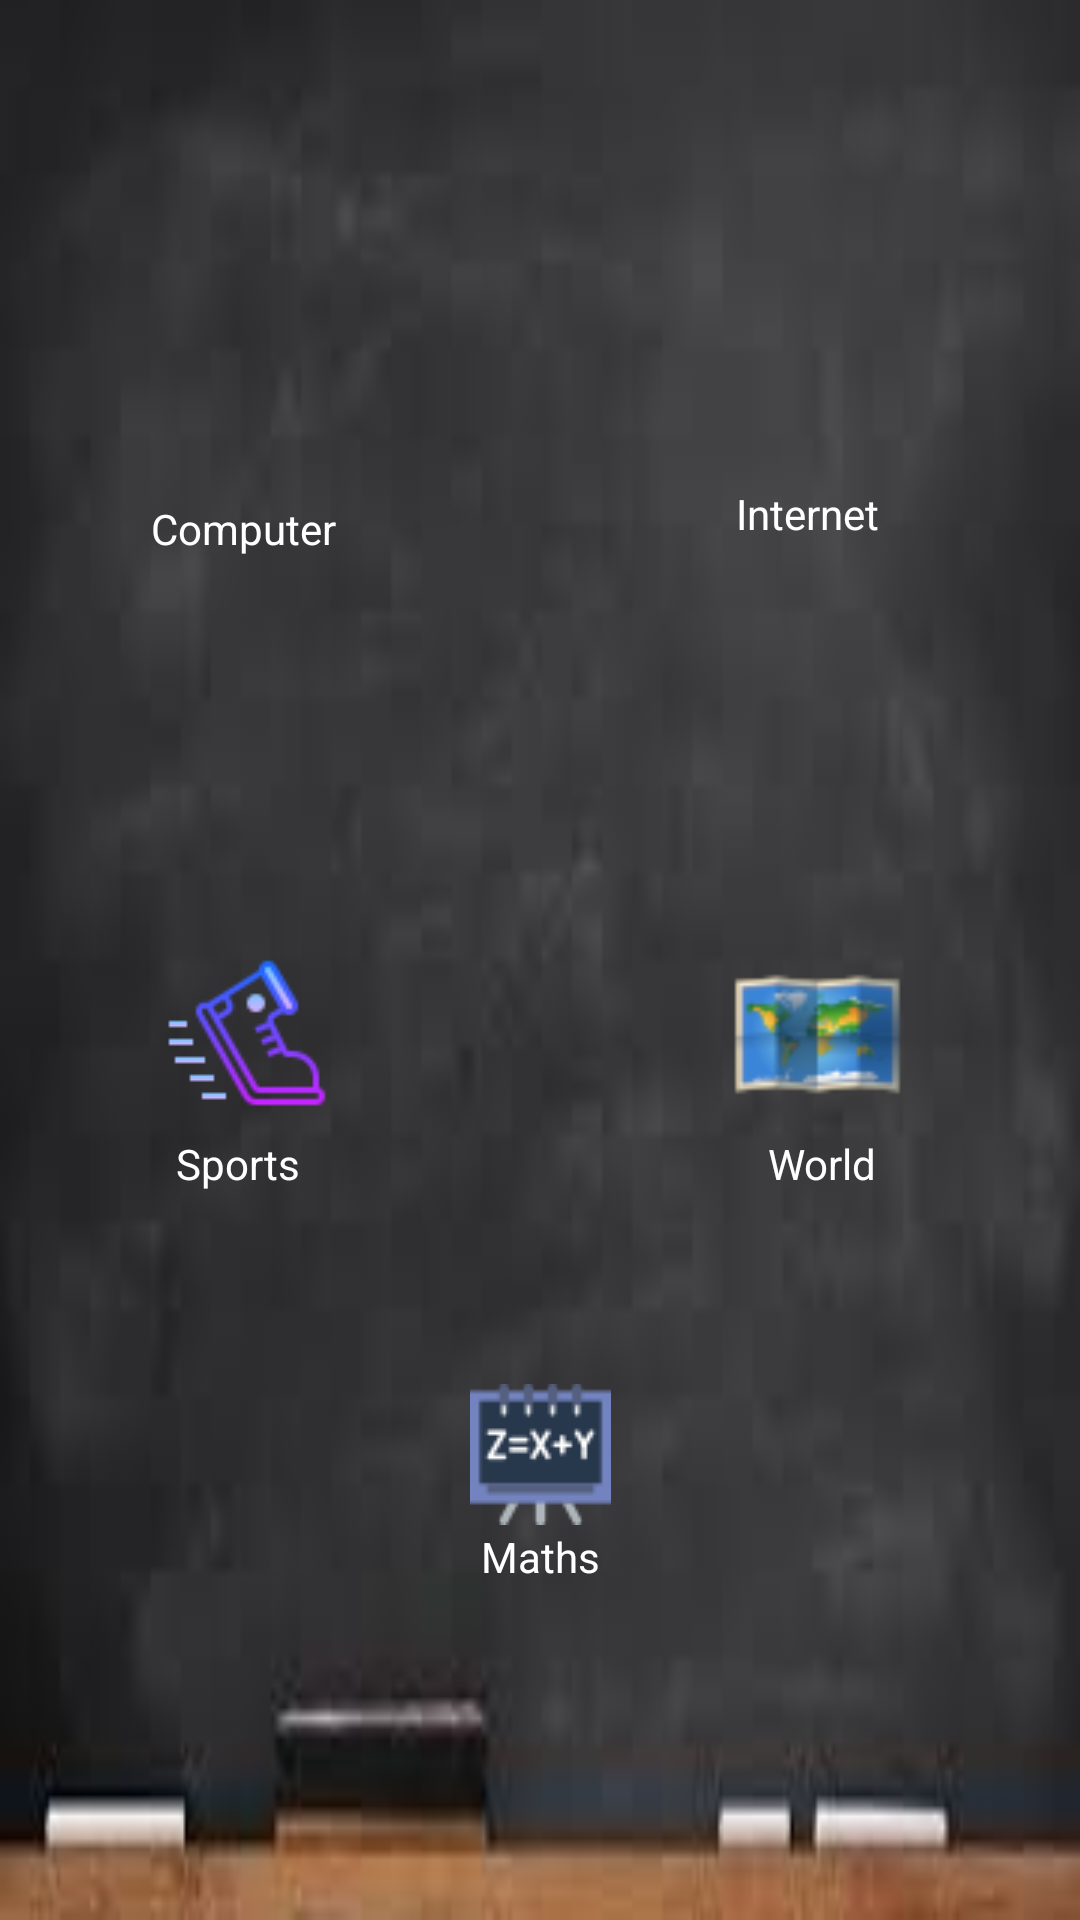

This screen was rendered from an Android layout file. Write that file and the resources it references.
<!-- AndroidManifest.xml: application theme Theme.MyApplication -->
<!-- res/layout/activity_subject_list.xml -->
<?xml version="1.0" encoding="utf-8"?>
<androidx.constraintlayout.widget.ConstraintLayout xmlns:android="http://schemas.android.com/apk/res/android"
    xmlns:app="http://schemas.android.com/apk/res-auto"
    xmlns:tools="http://schemas.android.com/tools"
    android:layout_width="match_parent"
    android:layout_height="match_parent"
    android:background="@drawable/whiteboard"
    tools:context=".SubjectList">

    <ImageView
        android:id="@+id/computer_icon"
        android:layout_width="wrap_content"
        android:layout_height="wrap_content"
        app:layout_constraintBottom_toBottomOf="parent"
        app:layout_constraintEnd_toEndOf="parent"
        app:layout_constraintHorizontal_bias="0.17"
        app:layout_constraintStart_toStartOf="parent"
        app:layout_constraintTop_toTopOf="parent"
        app:layout_constraintVertical_bias="0.248"
        app:srcCompat="@drawable/computer" />

    <ImageView
        android:id="@+id/internet_icon"
        android:layout_width="wrap_content"
        android:layout_height="wrap_content"
        app:layout_constraintBottom_toBottomOf="parent"
        app:layout_constraintEnd_toEndOf="parent"
        app:layout_constraintHorizontal_bias="0.785"
        app:layout_constraintStart_toStartOf="parent"
        app:layout_constraintTop_toTopOf="parent"
        app:layout_constraintVertical_bias="0.251"
        app:srcCompat="@drawable/internet" />

    <ImageView
        android:id="@+id/world_icon"
        android:layout_width="57dp"
        android:layout_height="64dp"
        app:layout_constraintBottom_toBottomOf="parent"
        app:layout_constraintEnd_toEndOf="parent"
        app:layout_constraintHorizontal_bias="0.805"
        app:layout_constraintStart_toStartOf="parent"
        app:layout_constraintTop_toTopOf="parent"
        app:layout_constraintVertical_bias="0.544"
        app:srcCompat="@drawable/world" />

    <ImageView
        android:id="@+id/sports_icon"
        android:layout_width="wrap_content"
        android:layout_height="wrap_content"
        app:layout_constraintBottom_toBottomOf="parent"
        app:layout_constraintEnd_toEndOf="parent"
        app:layout_constraintHorizontal_bias="0.17"
        app:layout_constraintStart_toStartOf="parent"
        app:layout_constraintTop_toTopOf="parent"
        app:layout_constraintVertical_bias="0.542"
        app:srcCompat="@drawable/sports" />

    <ImageView
        android:id="@+id/maths_icon"
        android:layout_width="wrap_content"
        android:layout_height="wrap_content"
        android:layout_marginBottom="1dp"
        app:layout_constraintBottom_toBottomOf="parent"
        app:layout_constraintEnd_toEndOf="parent"
        app:layout_constraintStart_toStartOf="parent"
        app:layout_constraintTop_toTopOf="parent"
        app:layout_constraintVertical_bias="0.779"
        app:srcCompat="@drawable/maths" />

    <TextView
        android:id="@+id/textView2"
        android:layout_width="wrap_content"
        android:layout_height="wrap_content"
        android:layout_marginBottom="428dp"
        android:text="@string/Computer"
        android:textColor="@color/white"
        app:layout_constraintBottom_toBottomOf="parent"
        app:layout_constraintEnd_toEndOf="parent"
        app:layout_constraintHorizontal_bias="0.169"
        app:layout_constraintStart_toStartOf="parent"
        app:layout_constraintTop_toBottomOf="@+id/computer_icon"
        app:layout_constraintVertical_bias="0.23" />

    <TextView
        android:id="@+id/textView3"
        android:layout_width="wrap_content"
        android:layout_height="wrap_content"
        android:layout_marginTop="1dp"
        android:layout_marginBottom="428dp"
        android:text="@string/Internet"
        android:textColor="@color/white"
        app:layout_constraintBottom_toBottomOf="parent"
        app:layout_constraintEnd_toEndOf="parent"
        app:layout_constraintHorizontal_bias="0.785"
        app:layout_constraintStart_toStartOf="parent"
        app:layout_constraintTop_toBottomOf="@+id/internet_icon"
        app:layout_constraintVertical_bias="0.0" />

    <TextView
        android:id="@+id/textView4"
        android:layout_width="wrap_content"
        android:layout_height="wrap_content"
        android:layout_marginTop="2dp"
        android:text="@string/Sports"
        android:textColor="@color/white"
        app:layout_constraintBottom_toBottomOf="parent"
        app:layout_constraintEnd_toEndOf="parent"
        app:layout_constraintHorizontal_bias="0.184"
        app:layout_constraintStart_toStartOf="parent"
        app:layout_constraintTop_toBottomOf="@+id/sports_icon"
        app:layout_constraintVertical_bias="0.0" />

    <TextView
        android:id="@+id/textView9"
        android:layout_width="wrap_content"
        android:layout_height="wrap_content"
        android:layout_marginTop="1dp"
        android:layout_marginBottom="256dp"
        android:text="@string/World"
        android:textColor="@color/white"
        app:layout_constraintBottom_toBottomOf="parent"
        app:layout_constraintEnd_toEndOf="parent"
        app:layout_constraintHorizontal_bias="0.791"
        app:layout_constraintStart_toStartOf="parent"
        app:layout_constraintTop_toBottomOf="@+id/world_icon"
        app:layout_constraintVertical_bias="0.0" />

    <TextView
        android:id="@+id/textView10"
        android:layout_width="wrap_content"
        android:layout_height="wrap_content"
        android:layout_marginTop="1dp"
        android:layout_marginBottom="112dp"
        android:text="@string/Maths"
        android:textColor="@color/white"
        app:layout_constraintBottom_toBottomOf="parent"
        app:layout_constraintEnd_toEndOf="parent"
        app:layout_constraintStart_toStartOf="parent"
        app:layout_constraintTop_toBottomOf="@+id/maths_icon"
        app:layout_constraintVertical_bias="0.0" />

</androidx.constraintlayout.widget.ConstraintLayout>
<!-- resources referenced by this layout -->
<resources>
  <!-- drawable maths: png bitmap (drawable, 2212 bytes) -->
  <!-- drawable sports: png bitmap (drawable, 2707 bytes) -->
  <!-- drawable whiteboard: png bitmap (drawable, 40001 bytes) -->
  <!-- drawable world: png bitmap (drawable, 3423 bytes) -->
  <string name="Computer">Computer</string>
  <string name="Internet">Internet</string>
  <string name="Maths">Maths</string>
  <string name="Sports">Sports</string>
  <string name="World">World</string>
  <style name="Theme.MyApplication" parent="Theme.MaterialComponents.DayNight.NoActionBar">
          
          <item name="colorPrimary">@color/purple_500</item>
          <item name="colorPrimaryVariant">@color/purple_700</item>
          <item name="colorOnPrimary">@color/white</item>
          
          <item name="colorSecondary">@color/teal_200</item>
          <item name="colorSecondaryVariant">@color/teal_700</item>
          <item name="colorOnSecondary">@color/black</item>
          
          <item name="android:statusBarColor" tools:targetApi="l">?attr/colorPrimaryVariant</item>
          
      </style>
  <!-- not gathered from this repository: default colours our renderer supplied (Android Studio template values) -->
  <color name="purple_500">#FF6200EE</color>
  <color name="purple_700">#FF3700B3</color>
  <color name="teal_200">#FF03DAC5</color>
  <color name="teal_700">#FF018786</color>
  <color name="black">#FF000000</color>
  <color name="white">#FFFFFFFF</color>
</resources>
